Run: headless pygame with SDL's dummy video driver; simulated clock (each Clock.tick advances the game by its frame time, no real sleeping); random seed 0; keys injected as events and as key.get_pressed() state; no mouse input.
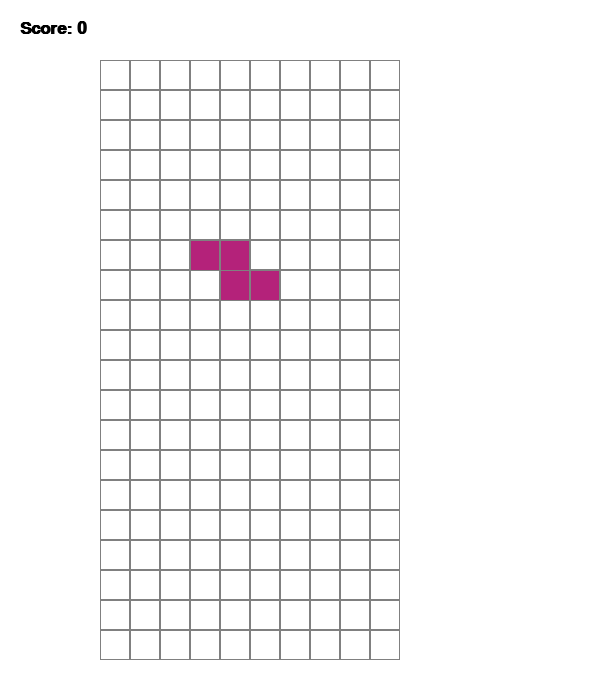
Frame 1 of 4 · flips 1–60 · no input
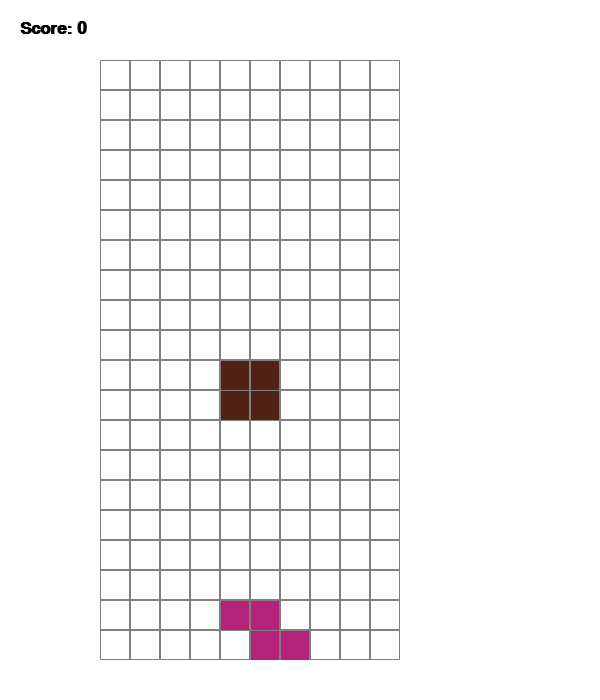
Frame 2 of 4 · flips 61–180 · tapped SPACE, RETURN · held RIGHT (→), D
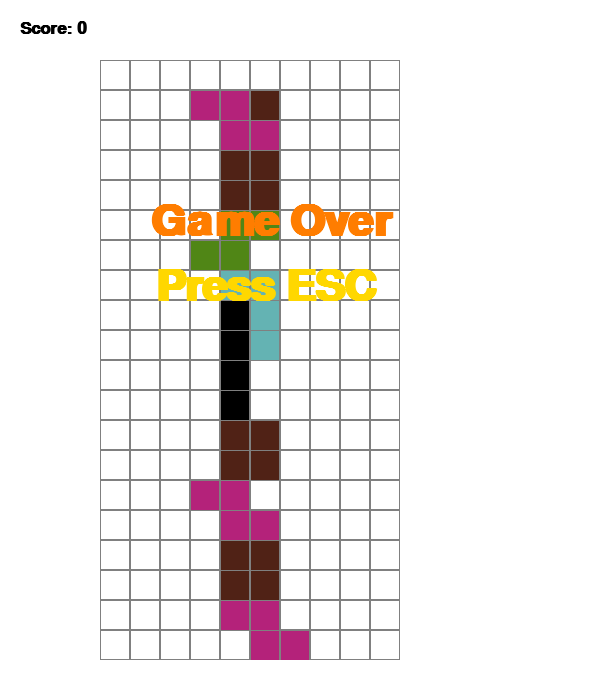
Frame 3 of 4 · flips 181–300 · held DOWN (↓), S
Frame 4 of 4 · flips 301–420 · held LEFT (←), A, UP (↑), W · screen unchanged from frame 3, image omitted

The pygame program that drew these frames:

import pygame
import random

# 色の定義
COLORS = [
    (0, 0, 0),        # 黒（背景）
    (120, 37, 179),   # 紫
    (100, 179, 179),  # シアン
    (80, 34, 22),     # 茶
    (80, 134, 22),    # 緑
    (180, 34, 22),    # 赤
    (180, 34, 122),   # ピンク
]

# テトリミノの形状
SHAPES = [
    [[1, 5, 9, 13], [4, 5, 6, 7]],  # I
    [[1, 2, 5, 9], [0, 4, 5, 6], [1, 5, 9, 8], [4, 5, 6, 10]],  # J
    [[1, 2, 6, 10], [5, 6, 7, 9], [2, 6, 10, 11], [3, 5, 6, 7]],  # L
    [[1, 2, 5, 6]],  # O
    [[5, 6, 8, 9], [1, 5, 6, 10]],  # S
    [[1, 4, 5, 6], [1, 4, 5, 9], [4, 5, 6, 9], [1, 5, 6, 9]],  # T
    [[4, 5, 9, 10], [2, 6, 5, 9]]  # Z
]

class Tetris:
    def __init__(self, height, width):
        self.height = height
        self.width = width
        self.field = []
        self.score = 0
        self.state = "start"
        self.figure = None
        self.x = 100  # 左端からの距離を100ピクセルに設定
        self.y = 60   # 上端からの距離を60ピクセルに設定
        self.zoom = 30
        self.figure_type = 0
        self.figure_rotation = 0
        self.figure_x = 0  # 現在のブロックのx位置
        self.figure_y = 0  # 現在のブロックのy位置
        
        for i in range(height):
            new_line = []
            for j in range(width):
                new_line.append(0)
            self.field.append(new_line)

    def new_figure(self):
        self.figure_type = random.randint(0, len(SHAPES) - 1)
        self.figure_rotation = 0
        self.figure = SHAPES[self.figure_type][self.figure_rotation]
        self.figure_x = int(self.width / 2 - 2)  # 新しいブロックの初期x位置
        self.figure_y = 0  # 新しいブロックの初期y位置

    def intersects(self):
        for i in range(4):
            for j in range(4):
                if i * 4 + j in self.figure:
                    if i + self.figure_y > self.height - 1 or \
                       j + self.figure_x > self.width - 1 or \
                       j + self.figure_x < 0 or \
                       self.field[i + self.figure_y][j + self.figure_x] > 0:
                        return True
        return False

    def freeze(self):
        for i in range(4):
            for j in range(4):
                if i * 4 + j in self.figure:
                    self.field[i + self.figure_y][j + self.figure_x] = self.figure_type + 1
        self.break_lines()
        self.new_figure()
        if self.intersects():
            self.state = "gameover"

    def break_lines(self):
        lines = 0
        for i in range(1, self.height):
            zeros = 0
            for j in range(self.width):
                if self.field[i][j] == 0:
                    zeros += 1
            if zeros == 0:
                lines += 1
                for i1 in range(i, 1, -1):
                    for j in range(self.width):
                        self.field[i1][j] = self.field[i1-1][j]
        self.score += lines ** 2

    def go_space(self):
        while not self.intersects():
            self.figure_y += 1
        self.figure_y -= 1
        self.freeze()

    def go_down(self):
        self.figure_y += 1
        if self.intersects():
            self.figure_y -= 1
            self.freeze()

    def go_side(self, dx):
        old_x = self.figure_x
        self.figure_x += dx
        if self.intersects():
            self.figure_x = old_x

    def rotate(self):
        old_rotation = self.figure_rotation
        self.figure_rotation = (self.figure_rotation + 1) % len(SHAPES[self.figure_type])
        self.figure = SHAPES[self.figure_type][self.figure_rotation]
        if self.intersects():
            self.figure_rotation = old_rotation
            self.figure = SHAPES[self.figure_type][self.figure_rotation]

def main():
    pygame.init()
    size = (600, 700)
    screen = pygame.display.set_mode(size)
    pygame.display.set_caption("Tetris")

    # ゲームの初期化
    game = Tetris(20, 10)
    clock = pygame.time.Clock()
    fps = 25
    counter = 0
    pressing_down = False

    while True:
        if game.figure is None:
            game.new_figure()
        counter += 1
        if counter > 100000:
            counter = 0

        if counter % (fps // 2) == 0 or pressing_down:
            if game.state == "start":
                game.go_down()

        for event in pygame.event.get():
            if event.type == pygame.QUIT:
                pygame.quit()
                return
            if event.type == pygame.KEYDOWN:
                if event.key == pygame.K_UP:
                    game.rotate()
                if event.key == pygame.K_DOWN:
                    pressing_down = True
                if event.key == pygame.K_LEFT:
                    game.go_side(-1)
                if event.key == pygame.K_RIGHT:
                    game.go_side(1)
                if event.key == pygame.K_SPACE:
                    game.go_space()
                if event.key == pygame.K_ESCAPE:
                    pygame.quit()
                    return
            if event.type == pygame.KEYUP:
                if event.key == pygame.K_DOWN:
                    pressing_down = False

        screen.fill((255, 255, 255))

        # フィールドの描画
        for i in range(game.height):
            for j in range(game.width):
                pygame.draw.rect(screen, (128, 128, 128),
                               [game.x + game.zoom * j, game.y + game.zoom * i, game.zoom, game.zoom], 1)
                if game.field[i][j] > 0:
                    pygame.draw.rect(screen, COLORS[game.field[i][j] - 1],
                                   [game.x + game.zoom * j + 1, game.y + game.zoom * i + 1, game.zoom - 2, game.zoom - 1])

        # 落下中のブロックの描画
        if game.figure is not None:
            for i in range(4):
                for j in range(4):
                    p = i * 4 + j
                    if p in game.figure:
                        pygame.draw.rect(screen, COLORS[game.figure_type],
                                       [game.x + game.zoom * (j + game.figure_x) + 1,
                                        game.y + game.zoom * (i + game.figure_y) + 1,
                                        game.zoom - 2, game.zoom - 1])

        font = pygame.font.SysFont('Calibri', 25, True, False)
        font1 = pygame.font.SysFont('Calibri', 65, True, False)
        text = font.render("Score: " + str(game.score), True, (0, 0, 0))
        text_game_over = font1.render("Game Over", True, (255, 125, 0))
        text_game_over1 = font1.render("Press ESC", True, (255, 215, 0))

        screen.blit(text, [20, 20])
        if game.state == "gameover":
            screen.blit(text_game_over, [150, 200])
            screen.blit(text_game_over1, [155, 265])

        pygame.display.flip()
        clock.tick(fps)

if __name__ == '__main__':
    main() 
